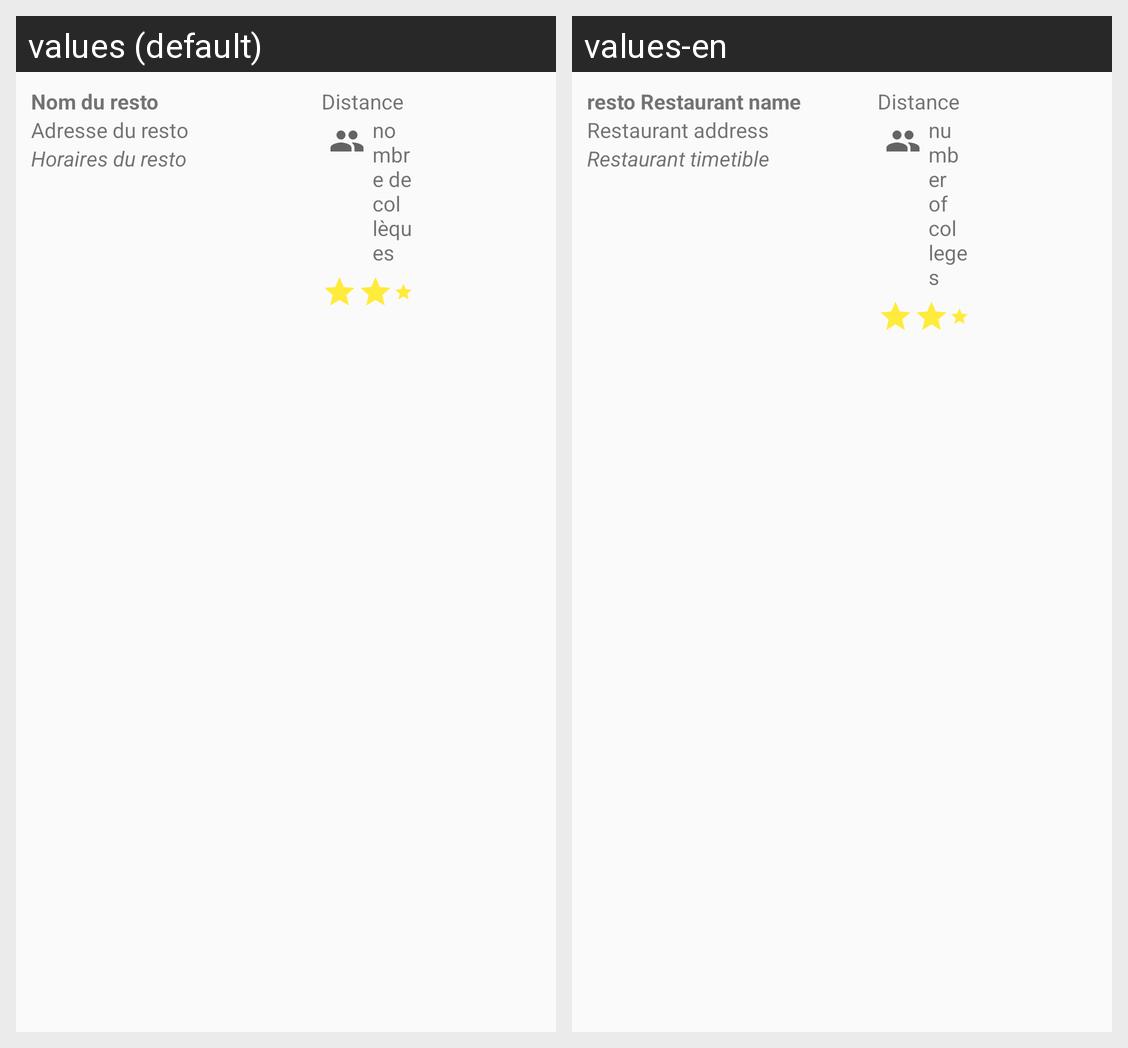

Translations of the strings shown on this Android screen, per locale in the grid:
Android screen res/layout/list_view_item.xml rendered under 2 locales, left to right: values (default), values-en. Device: Nexus 5 (rendered at 1080×1920; each locale shown at half size, 540×960, under a caption strip naming it); theme AppTheme.
Strings drawn on this screen, with the default value and each locale's value (text and hints the layout hard-codes, and strings that could not be matched under every locale, appear in the picture but are not listed):

resto_name
  values: Nom du resto
  values-en: resto Restaurant name

resto_address
  values: Adresse du resto
  values-en: Restaurant address 

resto_open
  values: Horaires du resto
  values-en: Restaurant timetible

resto_distance
  values: Distance
  values-en: Distance

resto_number_colleagues
  values: nombre de collèques
  values-en: number of colleges
